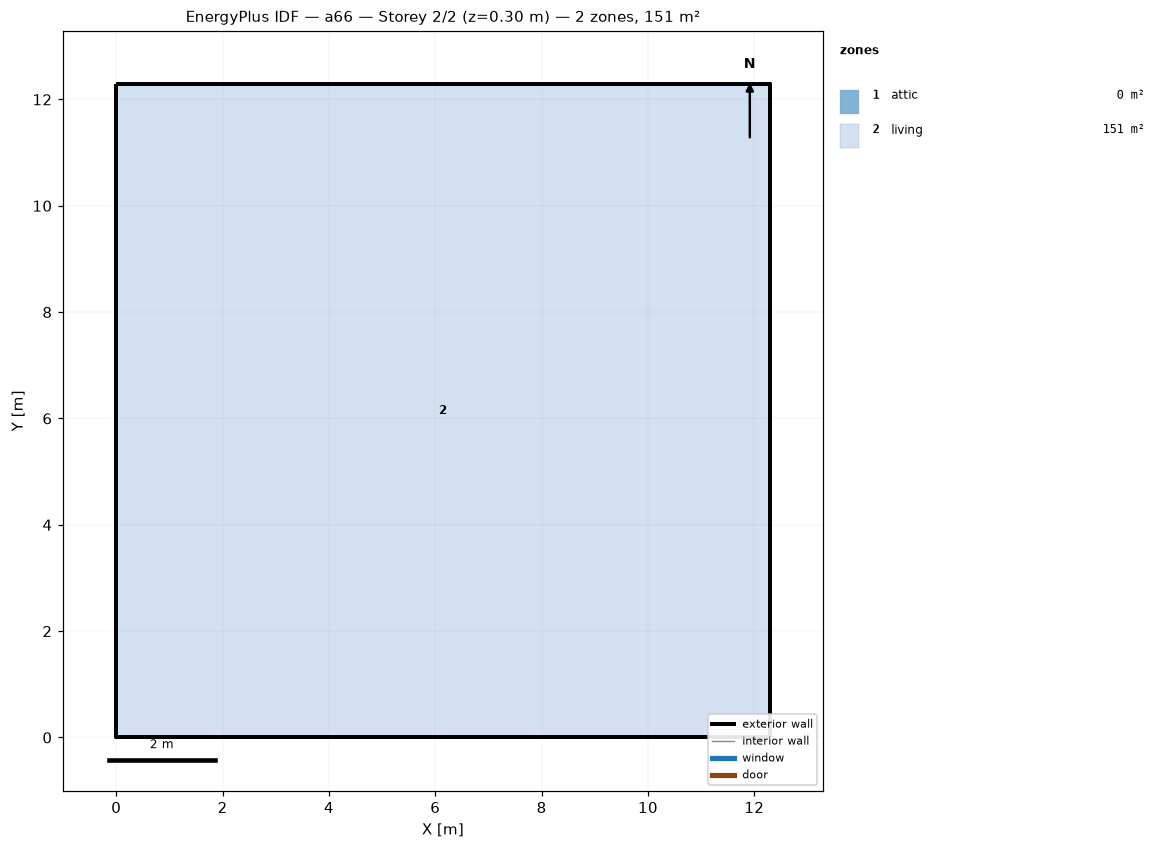
=== STOREY PLAN SPEC (per zone: floor XY polygon, exterior-wall plan segments, windows/doors) ===
zone 1: attic  (0.0 m²)
  exterior wall: (12.29, 0.00) – (12.29, 12.29) – (12.29, 6.14)  [18.4 m]
  exterior wall: (0.00, 12.29) – (0.00, 0.00) – (0.00, 6.14)  [18.4 m]
zone 2: living  (151.0 m²)
  floor: (0.00, 0.00) (0.00, 12.29) (12.29, 12.29) (12.29, 0.00)
  exterior wall: (0.00, 0.00) – (12.29, 0.00)  [12.3 m]
  exterior wall: (12.29, 0.00) – (12.29, 12.29)  [12.3 m]
  exterior wall: (12.29, 12.29) – (0.00, 12.29)  [12.3 m]
  exterior wall: (0.00, 12.29) – (0.00, 0.00)  [12.3 m]

=== DERIVED (storey summary) ===
Building: a66
Storey: 2 of 2  (floor level z = 0.30 m)
Storey gross floor area: 151.0 m²
Zones on this storey: 2
  - attic: floor 0.0 m²; exterior wall 36.9 m (25.2 m²); WWR 0.0%
  - living: floor 151.0 m²; exterior wall 49.1 m (156.7 m²); WWR 0.0%
Zone adjacency: (none detected)